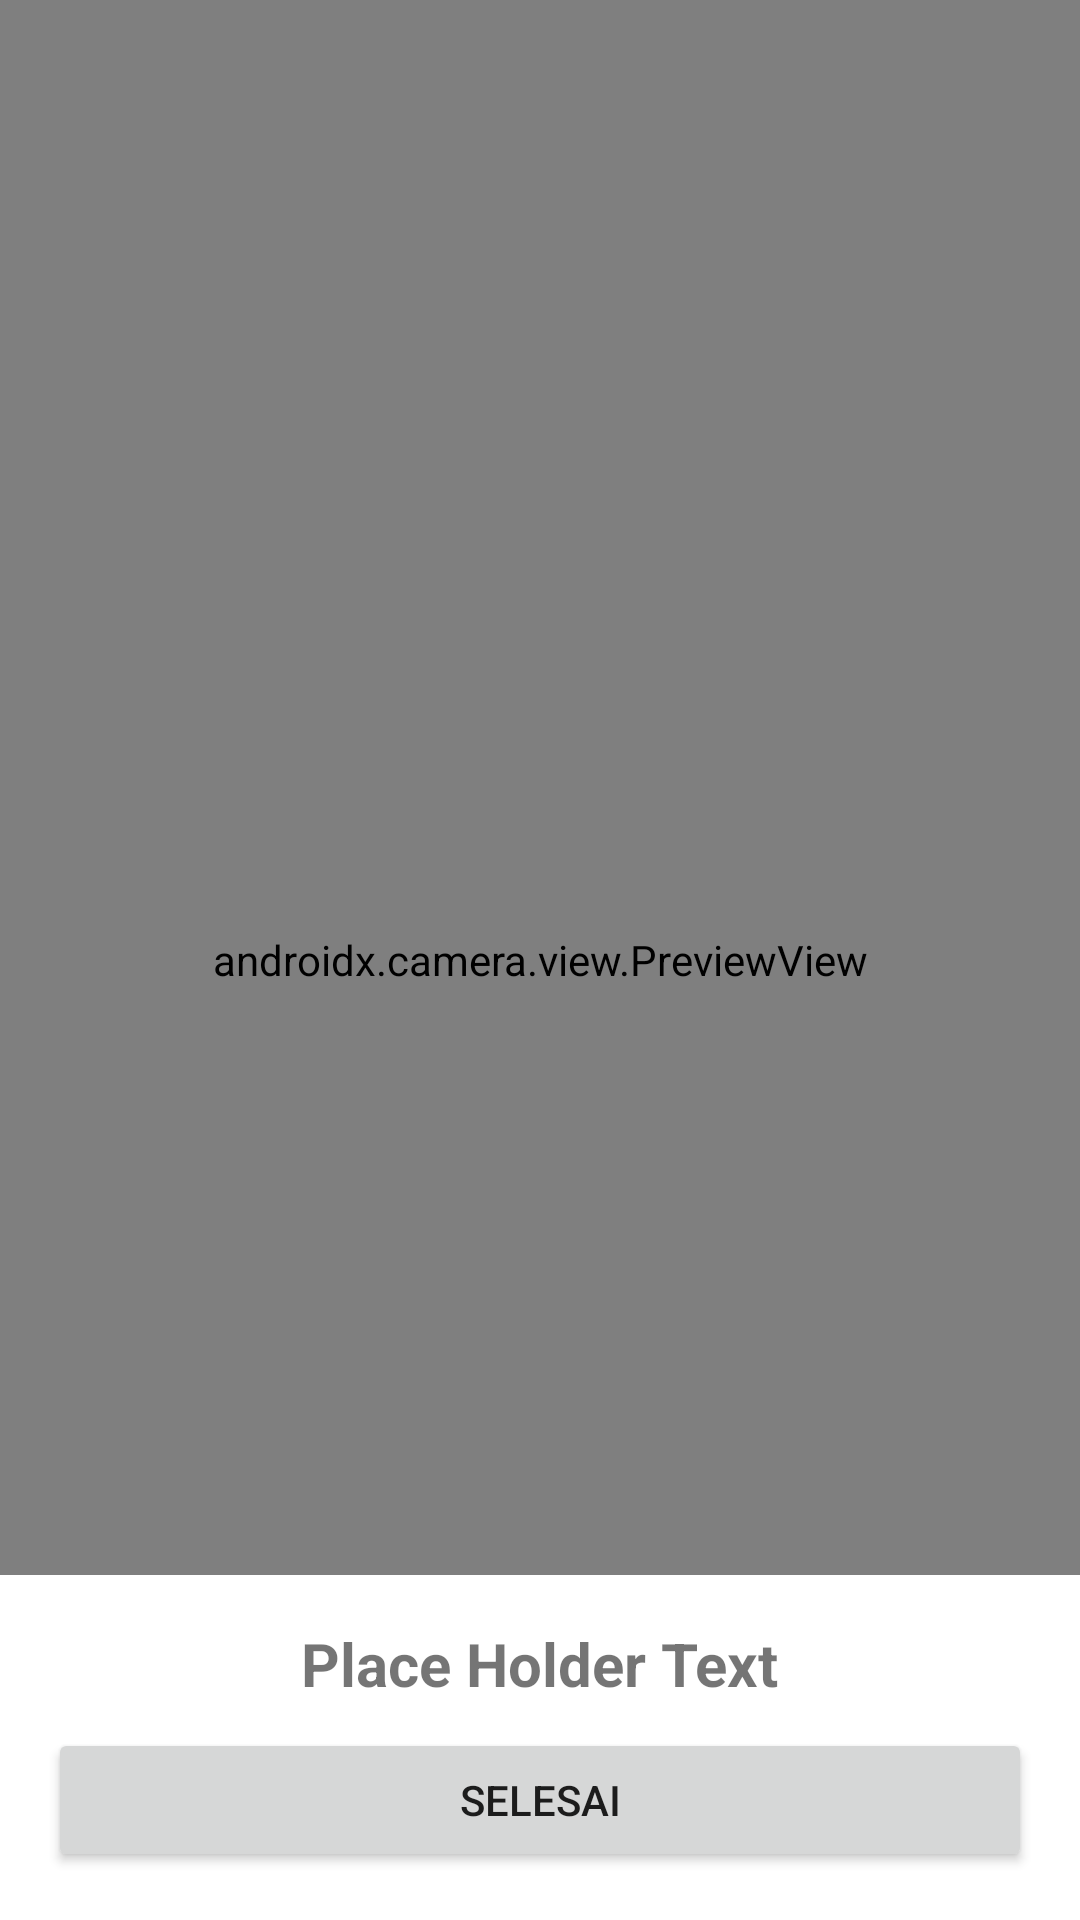

Layout XML and referenced resources for this Android screen:
<!-- AndroidManifest.xml: application theme Theme.AbsensiQRCode -->
<!-- res/layout/fragment_camera_qr_code.xml -->
<?xml version="1.0" encoding="utf-8"?>
<androidx.coordinatorlayout.widget.CoordinatorLayout xmlns:android="http://schemas.android.com/apk/res/android"
    xmlns:tools="http://schemas.android.com/tools"
    android:layout_width="match_parent"
    android:layout_height="match_parent"
    tools:context=".ui.qrcodecamera.CameraQrCodeFragment">

    <androidx.camera.view.PreviewView
        android:id="@+id/previewView"
        android:layout_width="match_parent"
        android:layout_height="match_parent"></androidx.camera.view.PreviewView>

    <include
        android:id="@+id/bottom_sheet"
        layout="@layout/qrcode_fragment_bottom_sheet" />


</androidx.coordinatorlayout.widget.CoordinatorLayout>
<!-- res/layout/qrcode_fragment_bottom_sheet.xml (included above) -->
<?xml version="1.0" encoding="utf-8"?>
<androidx.constraintlayout.widget.ConstraintLayout xmlns:android="http://schemas.android.com/apk/res/android"
    xmlns:app="http://schemas.android.com/apk/res-auto"
    xmlns:tools="http://schemas.android.com/tools"
    android:layout_width="match_parent"
    android:layout_height="wrap_content"
    android:layout_marginBottom="32dp"
    android:background="@color/white"
    android:padding="16dp"
    app:behavior_hideable="true"
    app:layout_behavior="@string/bottom_sheet_behavior">

    <TextView
        android:id="@+id/result"
        android:layout_width="wrap_content"
        android:layout_height="wrap_content"
        android:textSize="20sp"
        android:textStyle="bold"
        app:layout_constraintEnd_toEndOf="parent"
        app:layout_constraintStart_toStartOf="parent"
        app:layout_constraintTop_toTopOf="parent"
        tools:text="Place Holder Text" />

    <Button
        android:id="@+id/selesai"
        android:layout_width="match_parent"
        android:layout_height="wrap_content"
        android:layout_marginTop="8dp"
        android:text="@string/selesai"
        app:layout_constraintEnd_toEndOf="parent"
        app:layout_constraintStart_toStartOf="parent"
        app:layout_constraintTop_toBottomOf="@id/result" />

</androidx.constraintlayout.widget.ConstraintLayout>
<!-- resources referenced by this layout -->
<resources>
  <string name="selesai">Selesai</string>
  <style name="Theme.AbsensiQRCode" parent="Theme.MaterialComponents.DayNight.DarkActionBar">
          
          <item name="colorPrimary">#d84727</item>
          <item name="colorPrimaryVariant">#ef7b45</item>
          <item name="colorOnPrimary">#cdedf6</item>
          
          <item name="colorSecondary">#cdedf6</item>
          <item name="colorSecondaryVariant">#5eb1bf</item>
          <item name="colorOnSecondary">#042a2b</item>
          
          <item name="android:statusBarColor" tools:targetApi="l">?attr/colorPrimaryVariant</item>
          
      </style>
  <!-- not gathered from this repository: default colours our renderer supplied (Android Studio template values) -->
  <color name="white">#FFFFFFFF</color>
</resources>
